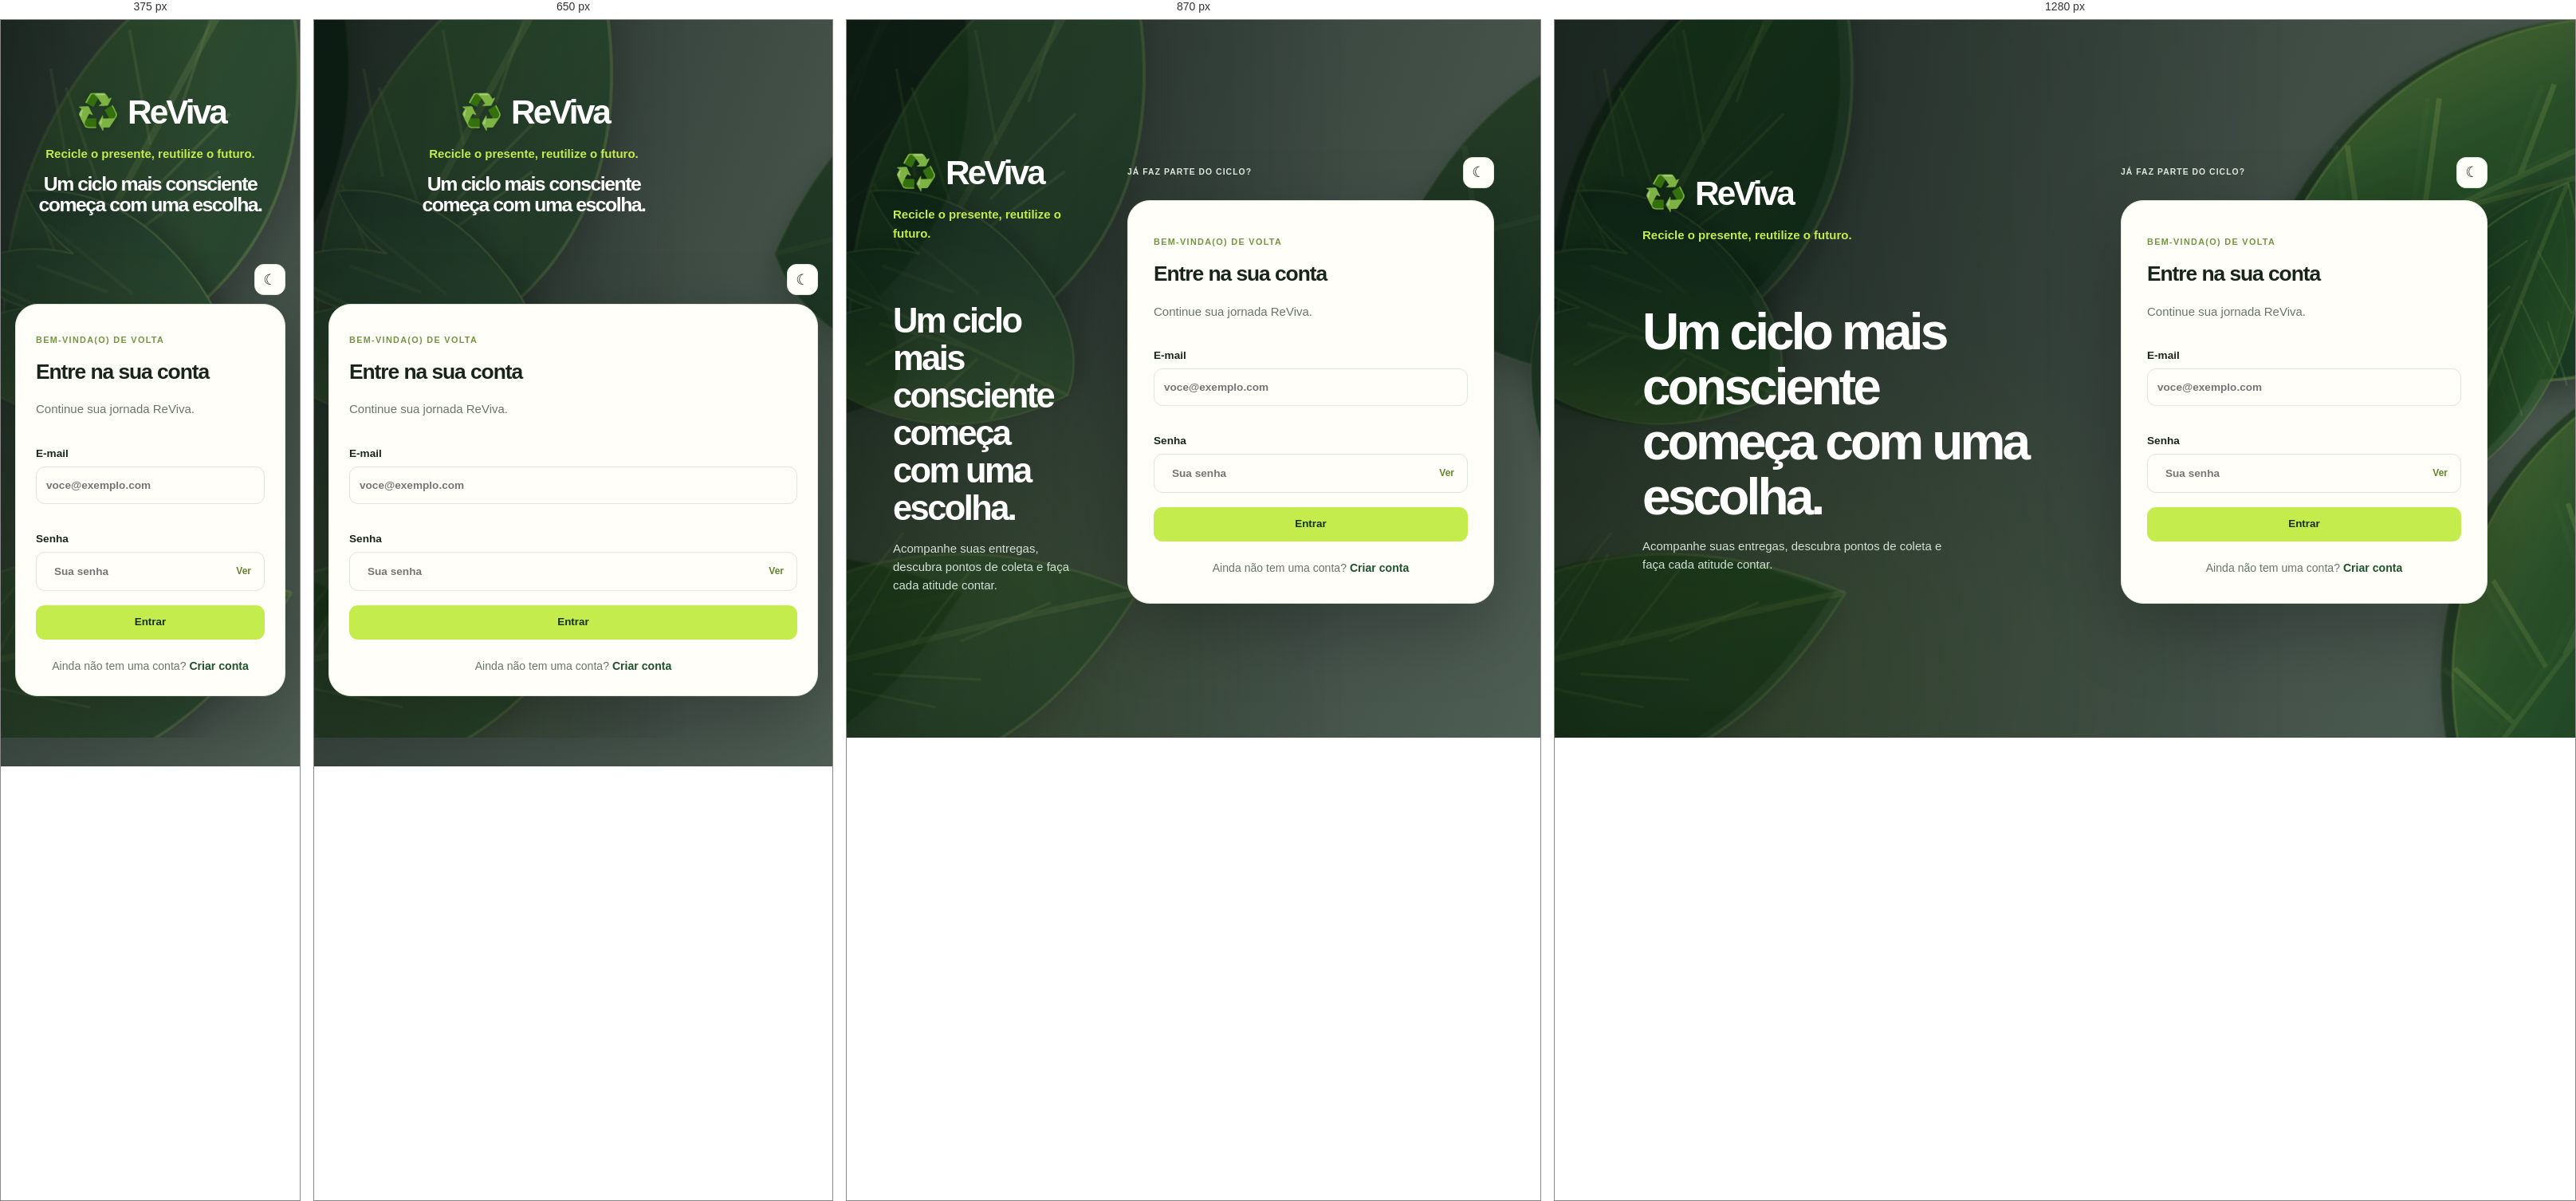
Rendered at 375 px, 650 px, 870 px and 1280 px, left to right.

<!-- file: index.html -->
<!doctype html>
<html lang="pt-BR">
<head>
  <meta charset="utf-8"><meta name="viewport" content="width=device-width, initial-scale=1"><meta name="theme-color" content="#f3f5ed">
  <meta name="description" content="ReViva &mdash; recicle o presente, reutilize o futuro."><title>Entrar | ReViva</title>
  <link rel="preconnect" href="https://fonts.googleapis.com"><link rel="preconnect" href="https://fonts.gstatic.com" crossorigin>
  <link href="https://fonts.googleapis.com/css2?family=DM+Sans:wght@400;500;600;700&family=Manrope:wght@500;600;700;800&display=swap" rel="stylesheet">
  <link rel="stylesheet" href="css/style.css"><script>(()=>{const t=localStorage.getItem('reviva_theme');document.documentElement.dataset.theme=t==='dark'?'dark':'light';const s=localStorage.getItem('reviva_text_size');document.documentElement.dataset.textSize=['small','large','larger'].includes(s)?s:'normal';document.documentElement.dataset.highContrast=localStorage.getItem('reviva_high_contrast')==='true';document.documentElement.dataset.reduceMotion=localStorage.getItem('reviva_reduce_motion')==='true'})()</script>
</head>
<body class="auth-body"><div class="auth-backdrop" aria-hidden="true"></div><a class="skip-link" href="#loginForm">Pular para o formul&aacute;rio</a><main class="auth-layout"><section class="auth-intro"><a class="brand brand-auth" href="index.html"><span class="brand-mark brand-symbol" aria-hidden="true">♻️</span><span>ReViva</span></a><p class="auth-slogan">Recicle o presente, reutilize o futuro.</p><p class="auth-manifesto">Um ciclo mais consciente<br>come&ccedil;a com uma escolha.</p><p class="auth-caption">Acompanhe suas entregas, descubra pontos de coleta e fa&ccedil;a cada atitude contar.</p></section><section class="auth-panel"><div class="auth-panel-top"><span>J&Aacute; FAZ PARTE DO CICLO?</span><button class="icon-button theme-toggle" type="button" data-theme-toggle aria-label="Alternar tema"><span data-theme-icon>&#9790;</span></button></div><form class="auth-card" id="loginForm"><div><p class="eyebrow">BEM-VINDA(O) DE VOLTA</p><h1>Entre na sua conta</h1><p class="muted">Continue sua jornada ReViva.</p></div><label class="field"><span>E-mail</span><input name="email" type="email" autocomplete="email" placeholder="voce@exemplo.com" required></label><label class="field"><span>Senha</span><span class="password-field"><input name="senha" type="password" autocomplete="current-password" placeholder="Sua senha" required><button class="visibility-toggle" type="button" data-toggle-password aria-label="Mostrar senha">Ver</button></span></label><p class="feedback" id="loginError" role="alert" hidden></p><button class="button button-primary button-full" type="submit">Entrar</button><p class="auth-switch">Ainda n&atilde;o tem uma conta? <a href="cadastro.html">Criar conta</a></p></form></section></main><script type="module" src="js/auth.js"></script></body></html>

/* @media block from css/style.css */
@media(max-width:1100px){.app-sidebar{width:220px}.app-main{margin-left:220px}.page-content{width:min(100% - 42px,1180px)}.admin-grid{grid-template-columns:1fr}.reward-grid{grid-template-columns:repeat(2,minmax(0,1fr))}}

/* @media block from css/style.css */
@media(max-width:760px){.app-sidebar{display:none}.app-main{margin-left:0}.app-header{height:66px;padding:0 20px}.page-content{width:min(100% - 36px,680px);padding:27px 0 95px}.metric-grid{gap:9px}.metric-card{min-height:120px;padding:15px}.metric-card strong{font-size:1.55rem}.hero-banner{padding:24px;min-height:185px}.impact-charts{grid-template-columns:1fr}.points-grid{grid-template-columns:1fr}.mobile-nav{position:fixed;inset:auto 0 0;z-index:7;display:flex;justify-content:space-around;align-items:center;min-height:67px;padding:5px 8px max(5px,env(safe-area-inset-bottom));border-top:1px solid var(--line);background:color-mix(in srgb,var(--surface) 94%,transparent);backdrop-filter:blur(16px)}.mobile-nav a{display:flex;min-width:48px;flex-direction:column;align-items:center;gap:1px;color:var(--muted);font-size:1.1rem}.mobile-nav a small{font-size:.58rem}.mobile-nav a[aria-current=page]{color:#6c902f}.mobile-nav .mobile-primary{display:grid;place-items:center;align-self:flex-start;width:49px;height:49px;min-width:49px;margin-top:-19px;border:4px solid var(--bg);border-radius:50%;background:var(--forest-2);color:#fff;font-size:1.45rem}.mobile-nav .mobile-primary small{display:none}.app-footer{padding-bottom:80px}.profile-card{grid-template-columns:auto 1fr}.profile-card>.button{grid-column:1/-1;justify-self:start}}

/* @media block from css/style.css */
@media(max-width:540px){.page-content{width:calc(100% - 26px);padding-top:22px}.page-heading{margin-bottom:18px}.page-heading h1{font-size:1.72rem}.metric-grid{grid-template-columns:1fr 1fr}.metric-card:last-child{grid-column:1/-1;min-height:100px}.metric-label{font-size:.62rem}.metric-card strong{font-size:1.42rem}.hero-banner{align-items:flex-start;flex-direction:column;gap:14px;padding:21px}.hero-banner:after{width:60%}.surface-card{padding:17px;border-radius:18px}.achievements-preview,.achievement-grid,.reward-grid{grid-template-columns:1fr 1fr}.form-grid{grid-template-columns:1fr}.field-wide{grid-column:auto}.profile-details{grid-template-columns:1fr 1fr}.rewards-balance{flex-wrap:wrap}.rewards-balance a{width:100%;margin:0}.data-table{font-size:.75rem}.data-table th,.data-table td{padding:11px 12px}.topbar-title .eyebrow{font-size:.54rem}.topbar-title strong{font-size:.92rem}.topbar-actions{gap:6px}.app-header{padding:0 13px}.app-footer{font-size:.62rem}}

/* @media block from css/style.css */
@media(max-width:760px){.auth-layout{grid-template-columns:1fr;gap:0;min-height:100vh;padding:18px}.auth-intro{text-align:center}.auth-intro .brand{font-size:2rem}.auth-manifesto{margin:13px 0 5px;font-size:1.55rem}.auth-caption{display:none}.auth-panel-top{position:absolute;top:-53px;right:0}.auth-panel-top>span{display:none}.auth-panel .auth-card{padding:25px}.auth-body{padding:18px 0}.collection-grid{grid-template-columns:1fr}.theme-choice{grid-template-columns:1fr}.profile-card{grid-template-columns:auto 1fr}.profile-card .profile-details{grid-column:1/-1}}

/* @media block from css/style.css */
@media(max-width:760px){.donation-layout,.chart-grid{grid-template-columns:1fr}.table-toolbar,.ranking-controls{align-items:stretch;flex-direction:column}.achievement-row,.achievement-grid{grid-template-columns:1fr 1fr}}

/* @media block from css/style.css */
@media(max-width:1180px){.app-sidebar{width:250px;padding-right:19px;padding-left:19px}.app-main{margin-left:250px}.dashboard-bottom{grid-template-columns:1fr}.dashboard-metrics{gap:12px}.dashboard-metrics .metric-card{padding:17px}}

/* @media block from css/style.css */
@media(min-width:761px) and (max-height:760px){.app-sidebar{padding-top:12px;padding-bottom:11px}.sidebar-brand{padding-bottom:12px}.sidebar-brand .brand .brand-mark{width:57px;height:57px}.sidebar-brand .brand>span:last-child{font-size:1.65rem}.sidebar-brand p{margin-top:6px;font-size:.74rem}.side-nav{gap:1px;padding:10px 0}.nav-link{min-height:38px;padding:6px 11px;font-size:.8rem}.sidebar-footer{padding-top:8px}}

/* @media block from css/style.css */
@media(max-width:760px){.app-sidebar{display:none}.app-main{margin-left:0}.app-main:before{width:74vw;height:58vh;opacity:.2}.dashboard-content{padding-top:22px}.dashboard-welcome h1{font-size:2rem}.welcome-copy{font-size:.95rem}.dashboard-metrics{grid-template-columns:1fr 1fr}.dashboard-metrics .metric-card{min-height:108px;padding:14px}.dashboard-metrics .metric-card:last-child{grid-column:1/-1}.dashboard-metrics .metric-card strong{font-size:1.65rem}.metric-visual{width:45px;height:45px;flex-basis:45px}.metric-visual svg{width:32px;height:32px}.feature-banner.dashboard-banner{min-height:170px;padding:21px}.dashboard-bottom{grid-template-columns:1fr}.dashboard-bottom .section-block{padding:17px}.achievement-row{grid-template-columns:repeat(3,minmax(0,1fr))}.dashboard-bottom .section-heading h2{font-size:.98rem}}

/* @media block from css/style.css */
@media(max-width:540px){.dashboard-welcome{margin-bottom:17px}.dashboard-welcome h1{font-size:1.78rem}.welcome-copy{font-size:.82rem}.dashboard-metrics{grid-template-columns:1fr 1fr;gap:8px}.dashboard-metrics .metric-card{align-items:flex-start;min-height:103px;padding:12px}.dashboard-metrics .metric-card:last-child{grid-column:auto}.dashboard-metrics .metric-label{max-width:105px;font-size:.56rem}.dashboard-metrics .metric-card strong{font-size:1.38rem}.dashboard-metrics .metric-card small,.dashboard-metrics .metric-card a{font-size:.65rem}.metric-visual{width:34px;height:34px;flex-basis:34px;border-radius:12px}.metric-visual svg{width:25px;height:25px}.dashboard-banner h2{font-size:1.45rem}.dashboard-banner .banner-leaves{width:70%;opacity:.42}.dashboard-bottom .section-heading{align-items:flex-start}.achievement-row{gap:5px}.achievement-card.compact{padding:9px 5px}.achievement-card.compact .achievement-content h3{font-size:.64rem}}

/* @media block from css/style.css */
@media(min-width:541px) and (max-width:980px){.dashboard-metrics{grid-template-columns:repeat(2,minmax(0,1fr))}.dashboard-metrics .metric-card:last-child{grid-column:1/-1}}

/* @media block from css/style.css */
@media(max-width:760px){.topbar-title .eyebrow{display:none}}

/* @media block from css/style.css */
@media(max-width:380px){.app-header{padding-right:10px;padding-left:10px}.topbar-inner{gap:8px}.topbar-actions{gap:6px}.topbar-heading{gap:7px}.topbar-user-name{display:none}}

/* @media block from css/style.css */
@media(min-width:761px) and (max-height:860px){.app-sidebar{padding-top:12px;padding-bottom:11px}.sidebar-brand{padding-bottom:12px}.sidebar-brand .brand .brand-mark{width:57px;height:57px}.sidebar-brand .brand>span:last-child{font-size:1.65rem}.sidebar-brand p{margin-top:6px;font-size:.74rem}.side-nav{gap:1px;padding:10px 0}.nav-link{min-height:38px;padding:6px 11px;font-size:.8rem}.sidebar-footer{padding-top:8px}}

/* @media block from css/style.css */
@media(max-width:760px){.speech-widget{right:12px;bottom:calc(78px + env(safe-area-inset-bottom))}.speech-toggle{min-height:48px}}

/* @media block from css/style.css */
@media(max-width:760px){.profile-logout-section{justify-content:stretch}.profile-logout{width:100%}}